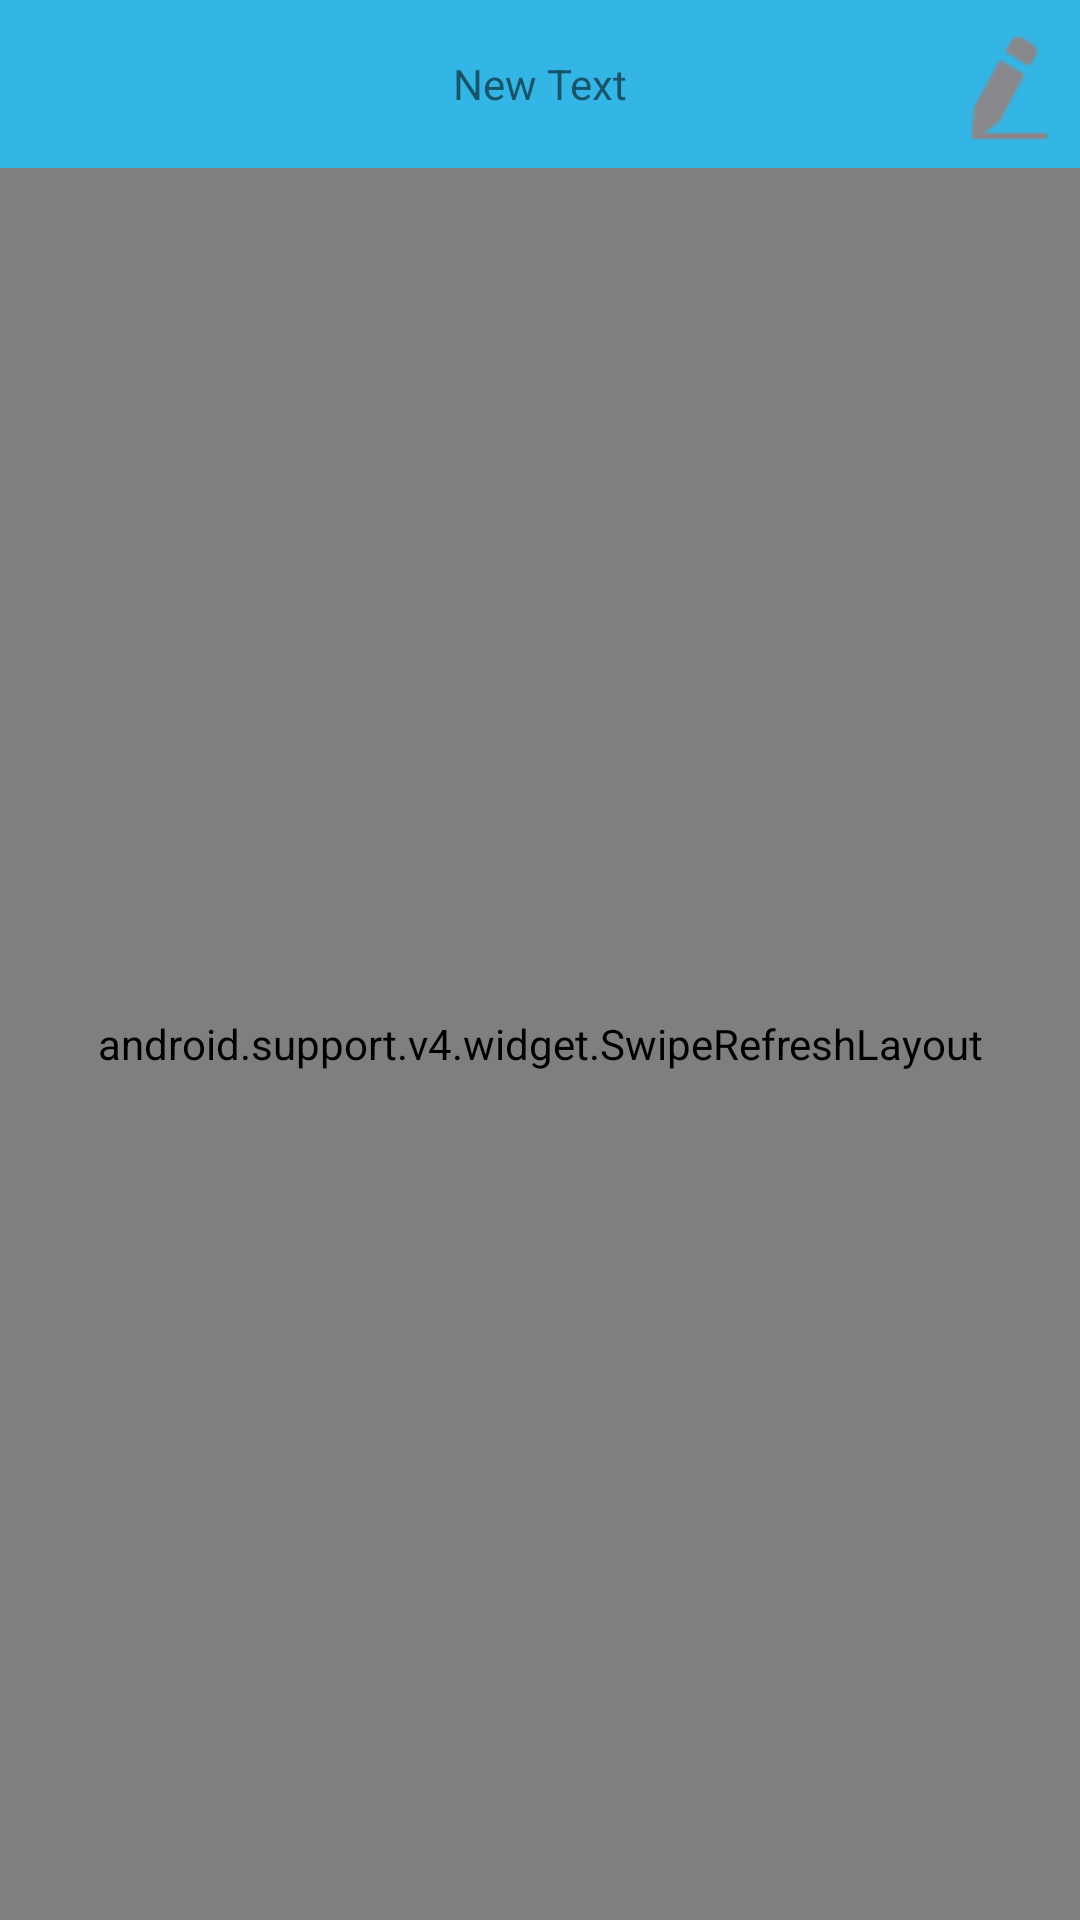

Layout XML and referenced resources for this Android screen:
<!-- AndroidManifest.xml: application theme AppTheme -->
<!-- res/layout/forum_activity2.xml -->
<?xml version="1.0" encoding="utf-8"?>
<LinearLayout xmlns:android="http://schemas.android.com/apk/res/android"
    xmlns:tools="http://schemas.android.com/tools"
    android:layout_width="match_parent"
    android:layout_height="match_parent"
    tools:context="com.yxb.android.shengseshequ.ui.ForumActivity"
    android:orientation="vertical">

    <android.support.v7.widget.Toolbar
        android:layout_width="match_parent"
        android:layout_height="?attr/actionBarSize"
        android:background="@android:color/holo_blue_light"
        android:id="@+id/toolbar">

        <TextView
            android:layout_width="wrap_content"
            android:layout_height="wrap_content"
            android:text="New Text"
            android:id="@+id/title"
            android:layout_gravity="center" />

        <ImageView
            android:layout_width="wrap_content"
            android:layout_height="wrap_content"
            android:src="@drawable/im_ic_draft_night"
            android:id="@+id/comment"
            android:layout_gravity="right"/>
    </android.support.v7.widget.Toolbar>

    <android.support.v4.widget.SwipeRefreshLayout
        android:layout_width="match_parent"
        android:layout_height="match_parent"
        android:id="@+id/refresh">

        <android.support.v7.widget.RecyclerView
            android:layout_width="match_parent"
            android:layout_height="wrap_content"
            android:id="@+id/rv_list">

        </android.support.v7.widget.RecyclerView>

    </android.support.v4.widget.SwipeRefreshLayout>



</LinearLayout>
<!-- resources referenced by this layout -->
<resources>
  <!-- drawable im_ic_draft_night: png bitmap (drawable, 1301 bytes) -->
  <style name="AppTheme" parent="Theme.AppCompat.Light.NoActionBar">
          
          <item name="colorPrimary">@color/colorPrimary</item>
          <item name="colorPrimaryDark">@color/colorPrimaryDark</item>
          <item name="colorAccent">@color/colorAccent</item>
      </style>
  <color name="colorPrimary">#3F51B5</color>
  <color name="colorPrimaryDark">#303F9F</color>
  <color name="colorAccent">#FF4081</color>
</resources>
